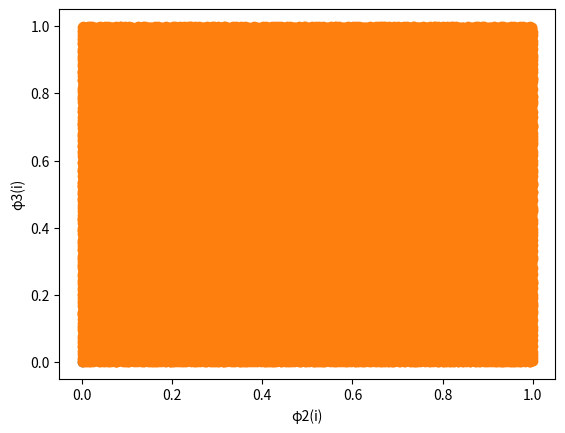

Python code for this plot:
#pip install matplotlib
#matplotlib module has been used to generate the graphs
import math
import matplotlib.pyplot as plt  
import numpy as np

def calc2(st):
    var = 0
    st = st[::-1]
    bb = 0.5
    for i in range(0,len(st)):
        if st[i] =='1': 
            var+=bb
        bb=bb/2
        
    return var

def calc3(st):
    var = 0
    st = st[::-1]
    bb = 1/3
    for i in range(0,len(st)):
        if st[i] =='1': 
            var+=bb
        elif st[i] =='2':
            var+=2*bb
        bb=bb/3
        
    return var
        
def gen_vander_corupt_seq_2(n):
    phi_2 = []
    phi_2.append(0);
    for i in range(1,n+1):
        binary = bin(i).replace("0b", "")
        num = calc2(binary)
        phi_2.append(num)
    return phi_2

def gen_vander_corupt_seq_3(n):
    phi_3 = []
    phi_3.append(0);
    for i in range(1,n+1):
        ternary = np.base_repr(i,base=3)
        num = calc3(ternary)
        phi_3.append(num)
    return phi_3
      
print("2-D plot for the Halton Sequence (100 numbers)")
xx = gen_vander_corupt_seq_2(100)
yy = gen_vander_corupt_seq_3(100)

plt.scatter(xx,yy)
plt.xlabel("φ2(i)")
plt.ylabel("φ3(i)")
plt.show()

print("2-D plot for the Halton Sequence (100000 numbers)")
xx = gen_vander_corupt_seq_2(100000)
yy = gen_vander_corupt_seq_3(100000)

plt.scatter(xx,yy)
plt.xlabel("φ2(i)")
plt.ylabel("φ3(i)")
plt.show()
